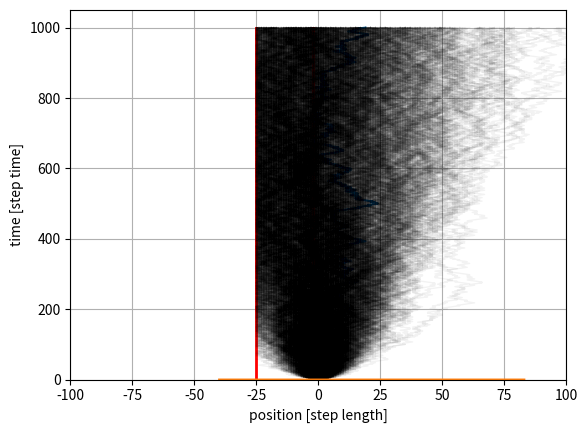

This figure's Python source:
import numpy as np
import matplotlib.pyplot as plt
import seaborn as sns

# Define a function decribing the random walk with an impereable boundary

def random_walk_with_impermeable_wall(m_steps, wall_location):
    # m_steps = Number of steps drunkard takes (related to time assuming consistent steps)
    # wall_location = x bin location of a wall
    step_prob = 0.5  # Can step left or right equally.

    if wall_location<0:
        particle_not_allowed = wall_location-1
    if wall_location>0:
        particle_not_allowed = wall_location+1
    if wall_location==0:
        return print('Wall location can not be zero. Try again')
    if int(wall_location)!=wall_location:
        return print('Wall location must be an integer. Try again')

    # Set up a vector to store our positions.
    position = np.zeros(m_steps+1)  # Full of zeros. Includes starting position at zero which is the plus 1

    # Loop through each step.
    for i in range(1, m_steps):

        dice_roll = np.random.rand() #random number between 0 and 1

        # Figure out if the drunkard steps left or right
        if dice_roll < step_prob:
            step = -1  # To the 'left'.
        else:
            step = 1  # to the 'right'.

        check_wall = position[i]+step
        if check_wall == particle_not_allowed: #Particle not allowed to exist beyond the wall
            step = 0

        # Update our position based off of where we were in the last time point.
        position[i+1] = position[i] + step

    return position

# Number of steps drunkard takes
m_steps = 1000
# Make a time vector (assuming one step per unit time)
time = np.arange(0,m_steps+1, 1)  # Array from 0 to m_steps taking intervals of 1.
# Let the drunkard walk!
wall_loc = -2 # wall location - must be an integer
position = random_walk_with_impermeable_wall(m_steps,wall_loc)

# Plot the wall
plt.plot([wall_loc, wall_loc],[time[0],time[-1]],'r',linewidth=2)
# Plot the particle path
plt.plot(position, time)
plt.xlabel('position [step length]')
plt.ylabel('time [step time]')
plt.grid('True')


wall_loc = -25 # wall location

# Now do this similation 1000 times...
sim_num = 1000

# Make a new position vector. This will include all simulations.
position = np.zeros((m_steps+1, sim_num))

# Loop through each simulation.
for i in range(sim_num):
    position[:,i] = random_walk_with_impermeable_wall(m_steps,wall_loc)

# Plot the wall
plt.plot([wall_loc, wall_loc],[time[0],time[-1]],'r',linewidth=2)
# Plot all of the trajectories together.
for i in range(sim_num):
    plt.plot(position[:,i], time, color='k', linewidth=1, alpha=0.05)

# Add axis labels.
plt.xlabel('position [step length]')
plt.ylabel('time [step time]')
plt.xlim([-100, 100])
plt.grid(True)

# Make a probability density function of the positions. To look at t=599, we have to index at
# 199 because indexing starts at 0 in Python. We'll also normalize the
# histogram (density=True) so we can get a measure of probability.
sns.distplot(position[599,:], hist=True, kde=True, bins=20)
plt.xlim([-100, 100])

# Define a function describing the random walk with a sorbing boundary
# where the particle hits the wall and then disappears.


# Plot an example of a single drunkards path when a perfectly sorbing wall is present
# Pick a wall location close to the release position so that you can easily test if your code is working


# Run 1000 simulations with a wall location at position = -25



# Plot all of the simulation trajectories together.


# Take a look at the histogram of the probability density function at a time of interest
